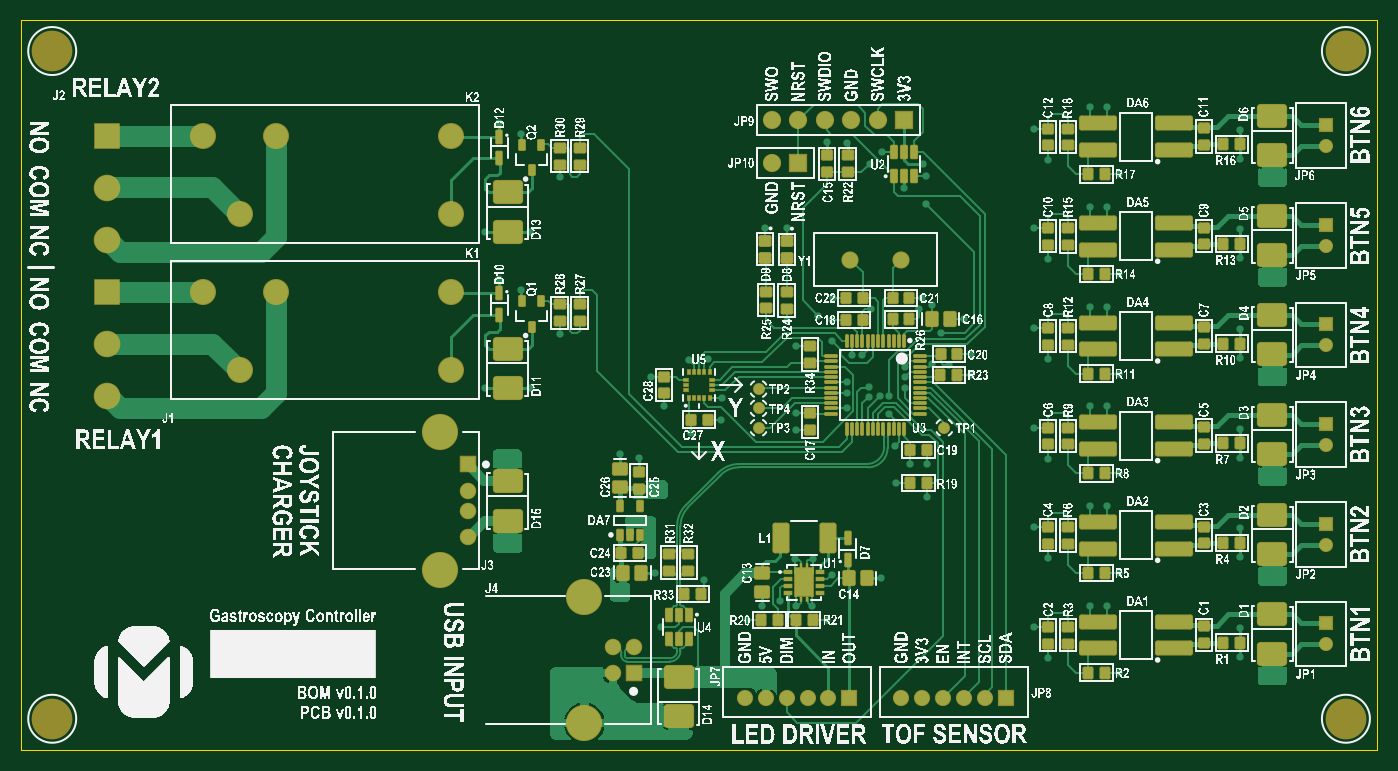
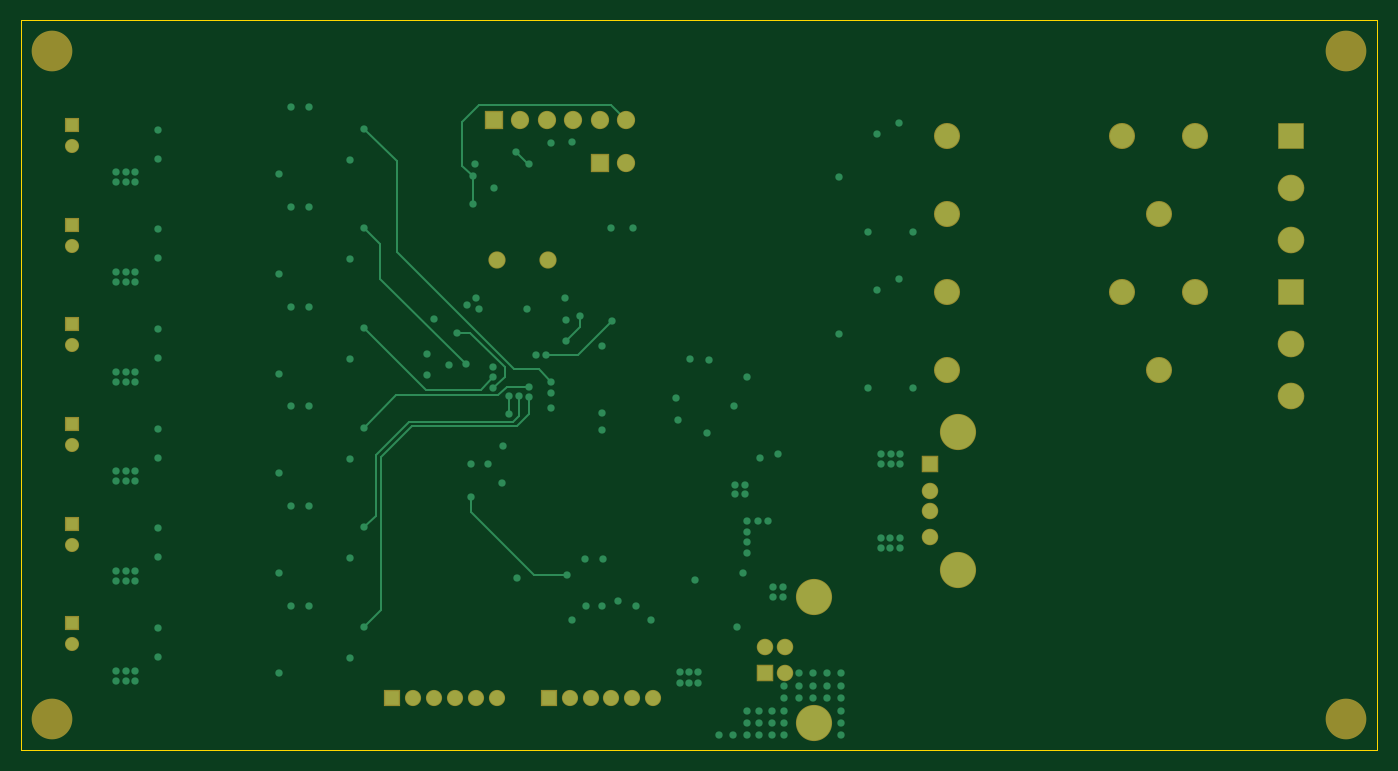
Circuit board: 7 layer files. Board 130.0 x 70.0 mm.
- bottom_copper: Gastroscopy-Controller_Gerber_Rev_0.1.0_No Variations.GBL (8442 bytes)
- bottom_silk: Gastroscopy-Controller_Gerber_Rev_0.1.0_No Variations.GBO (285 bytes)
- bottom_mask: Gastroscopy-Controller_Gerber_Rev_0.1.0_No Variations.GBS (2037 bytes)
- outline: Gastroscopy-Controller_Gerber_Rev_0.1.0_No Variations.GM1 (405 bytes)
- top_copper: Gastroscopy-Controller_Gerber_Rev_0.1.0_No Variations.GTL (53647 bytes)
- top_silk: Gastroscopy-Controller_Gerber_Rev_0.1.0_No Variations.GTO (1129042 bytes)
- top_mask: Gastroscopy-Controller_Gerber_Rev_0.1.0_No Variations.GTS (14414 bytes)

=== bottom_copper: Gastroscopy-Controller_Gerber_Rev_0.1.0_No Variations.GBL (8442 bytes, source omitted) ===
=== bottom_silk: Gastroscopy-Controller_Gerber_Rev_0.1.0_No Variations.GBO ===
G04*
G04 #@! TF.GenerationSoftware,Altium Limited,Altium Designer,22.10.1 (41)*
G04*
G04 Layer_Color=32896*
%FSLAX43Y43*%
%MOMM*%
G71*
G04*
G04 #@! TF.SameCoordinates,B95FFBA6-6113-45C9-A07F-A258FB423046*
G04*
G04*
G04 #@! TF.FilePolarity,Positive*
G04*
G01*
G75*
M02*

=== bottom_mask: Gastroscopy-Controller_Gerber_Rev_0.1.0_No Variations.GBS ===
G04*
G04 #@! TF.GenerationSoftware,Altium Limited,Altium Designer,22.10.1 (41)*
G04*
G04 Layer_Color=16711935*
%FSLAX43Y43*%
%MOMM*%
G71*
G04*
G04 #@! TF.SameCoordinates,B95FFBA6-6113-45C9-A07F-A258FB423046*
G04*
G04*
G04 #@! TF.FilePolarity,Negative*
G04*
G01*
G75*
%ADD39C,3.468*%
%ADD40C,1.580*%
%ADD41R,1.580X1.580*%
%ADD42C,1.752*%
%ADD43R,1.752X1.752*%
%ADD44C,2.552*%
%ADD45R,2.552X2.552*%
%ADD46C,2.500*%
%ADD47C,3.900*%
%ADD48R,1.352X1.352*%
%ADD49C,1.352*%
%ADD50C,1.552*%
%ADD51R,1.552X1.552*%
%ADD52C,1.652*%
D39*
X-10989Y-32395D02*
D03*
Y-20355D02*
D03*
X-24842Y-17697D02*
D03*
Y-4557D02*
D03*
D40*
X-8279Y-27625D02*
D03*
Y-25125D02*
D03*
X-6279D02*
D03*
X-22132Y-14627D02*
D03*
Y-12127D02*
D03*
Y-10127D02*
D03*
D41*
X-6279Y-27625D02*
D03*
X-22132Y-7627D02*
D03*
D42*
X6986Y21300D02*
D03*
X6990Y25390D02*
D03*
X9530D02*
D03*
X12070D02*
D03*
X14610D02*
D03*
X17150D02*
D03*
D43*
X9526Y21300D02*
D03*
X19690Y25390D02*
D03*
D44*
X-56759Y3894D02*
D03*
Y-1106D02*
D03*
X-56759Y13894D02*
D03*
Y18894D02*
D03*
D45*
X-56759Y8894D02*
D03*
X-56759Y23894D02*
D03*
D46*
X-47545Y8894D02*
D03*
X-40545D02*
D03*
X-44045Y1394D02*
D03*
X-23745Y8894D02*
D03*
Y1394D02*
D03*
X-23745Y16394D02*
D03*
Y23894D02*
D03*
X-44045Y16394D02*
D03*
X-40545Y23894D02*
D03*
X-47545D02*
D03*
D47*
X62000Y32000D02*
D03*
X-62000Y32000D02*
D03*
X62000Y-32000D02*
D03*
X-62000D02*
D03*
D48*
X60100Y15346D02*
D03*
Y5793D02*
D03*
Y-3761D02*
D03*
Y-13314D02*
D03*
Y24900D02*
D03*
Y-22868D02*
D03*
D49*
Y13346D02*
D03*
Y3793D02*
D03*
Y-5761D02*
D03*
Y-15314D02*
D03*
Y22900D02*
D03*
Y-24868D02*
D03*
D50*
X6400Y-30000D02*
D03*
X8400Y-30000D02*
D03*
X10400D02*
D03*
X12400D02*
D03*
X4400Y-30000D02*
D03*
X21400D02*
D03*
X23400Y-30000D02*
D03*
X25400D02*
D03*
X27400D02*
D03*
X19400Y-30000D02*
D03*
D51*
X14400Y-30000D02*
D03*
X29400D02*
D03*
D52*
X19347Y12000D02*
D03*
X14467D02*
D03*
M02*

=== outline: Gastroscopy-Controller_Gerber_Rev_0.1.0_No Variations.GM1 ===
G04*
G04 #@! TF.GenerationSoftware,Altium Limited,Altium Designer,22.10.1 (41)*
G04*
G04 Layer_Color=16711935*
%FSLAX43Y43*%
%MOMM*%
G71*
G04*
G04 #@! TF.SameCoordinates,B95FFBA6-6113-45C9-A07F-A258FB423046*
G04*
G04*
G04 #@! TF.FilePolarity,Positive*
G04*
G01*
G75*
%ADD92C,0.013*%
D92*
X-65000Y-35000D02*
Y35000D01*
Y-35000D02*
X65000D01*
Y35000D01*
X-65000D02*
X65000D01*
M02*

=== top_copper: Gastroscopy-Controller_Gerber_Rev_0.1.0_No Variations.GTL (53647 bytes, source omitted) ===
=== top_silk: Gastroscopy-Controller_Gerber_Rev_0.1.0_No Variations.GTO (1129042 bytes, source omitted) ===
=== top_mask: Gastroscopy-Controller_Gerber_Rev_0.1.0_No Variations.GTS (14414 bytes, source withheld) ===
